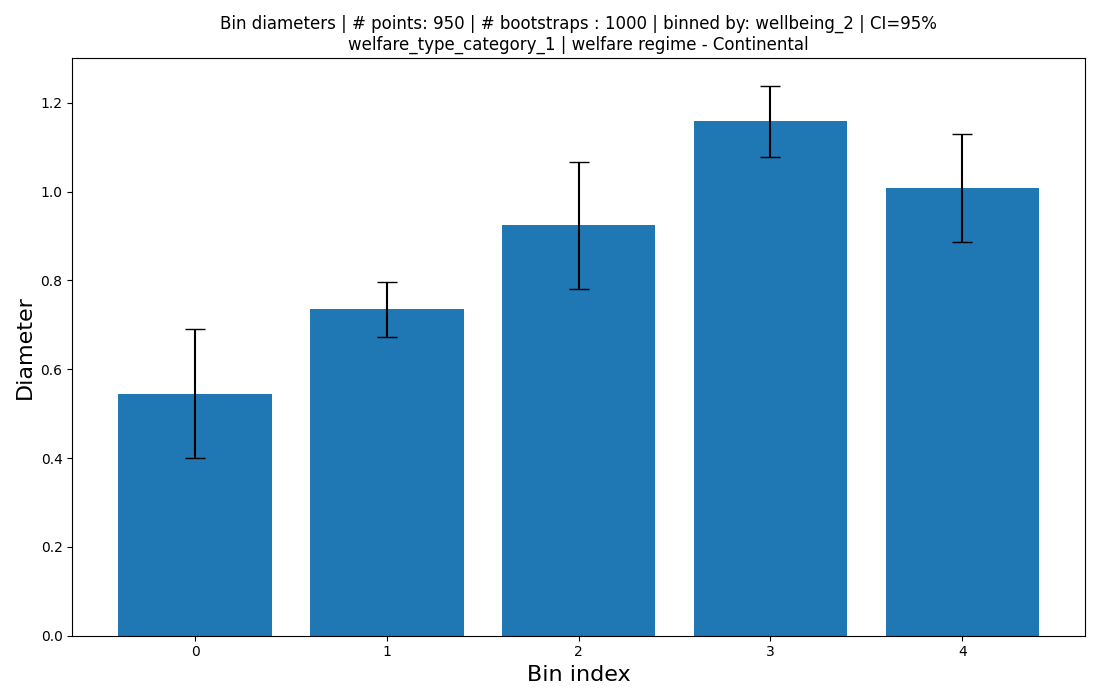

Values plotted in this chart, from the file beside it:
bin_size, diameter, ci_low, ci_high, bin_range
249, 0.5454, 0.3997, 0.6912, -0.001->0.2
414, 0.7347, 0.6735, 0.7958, 0.2->0.4
197, 0.9238, 0.7801, 1.068, 0.4->0.6000000000000001
76, 1.158, 1.078, 1.238, 0.6000000000000001->0.8
14, 1.007, 0.8857, 1.129, 0.8->1.0
